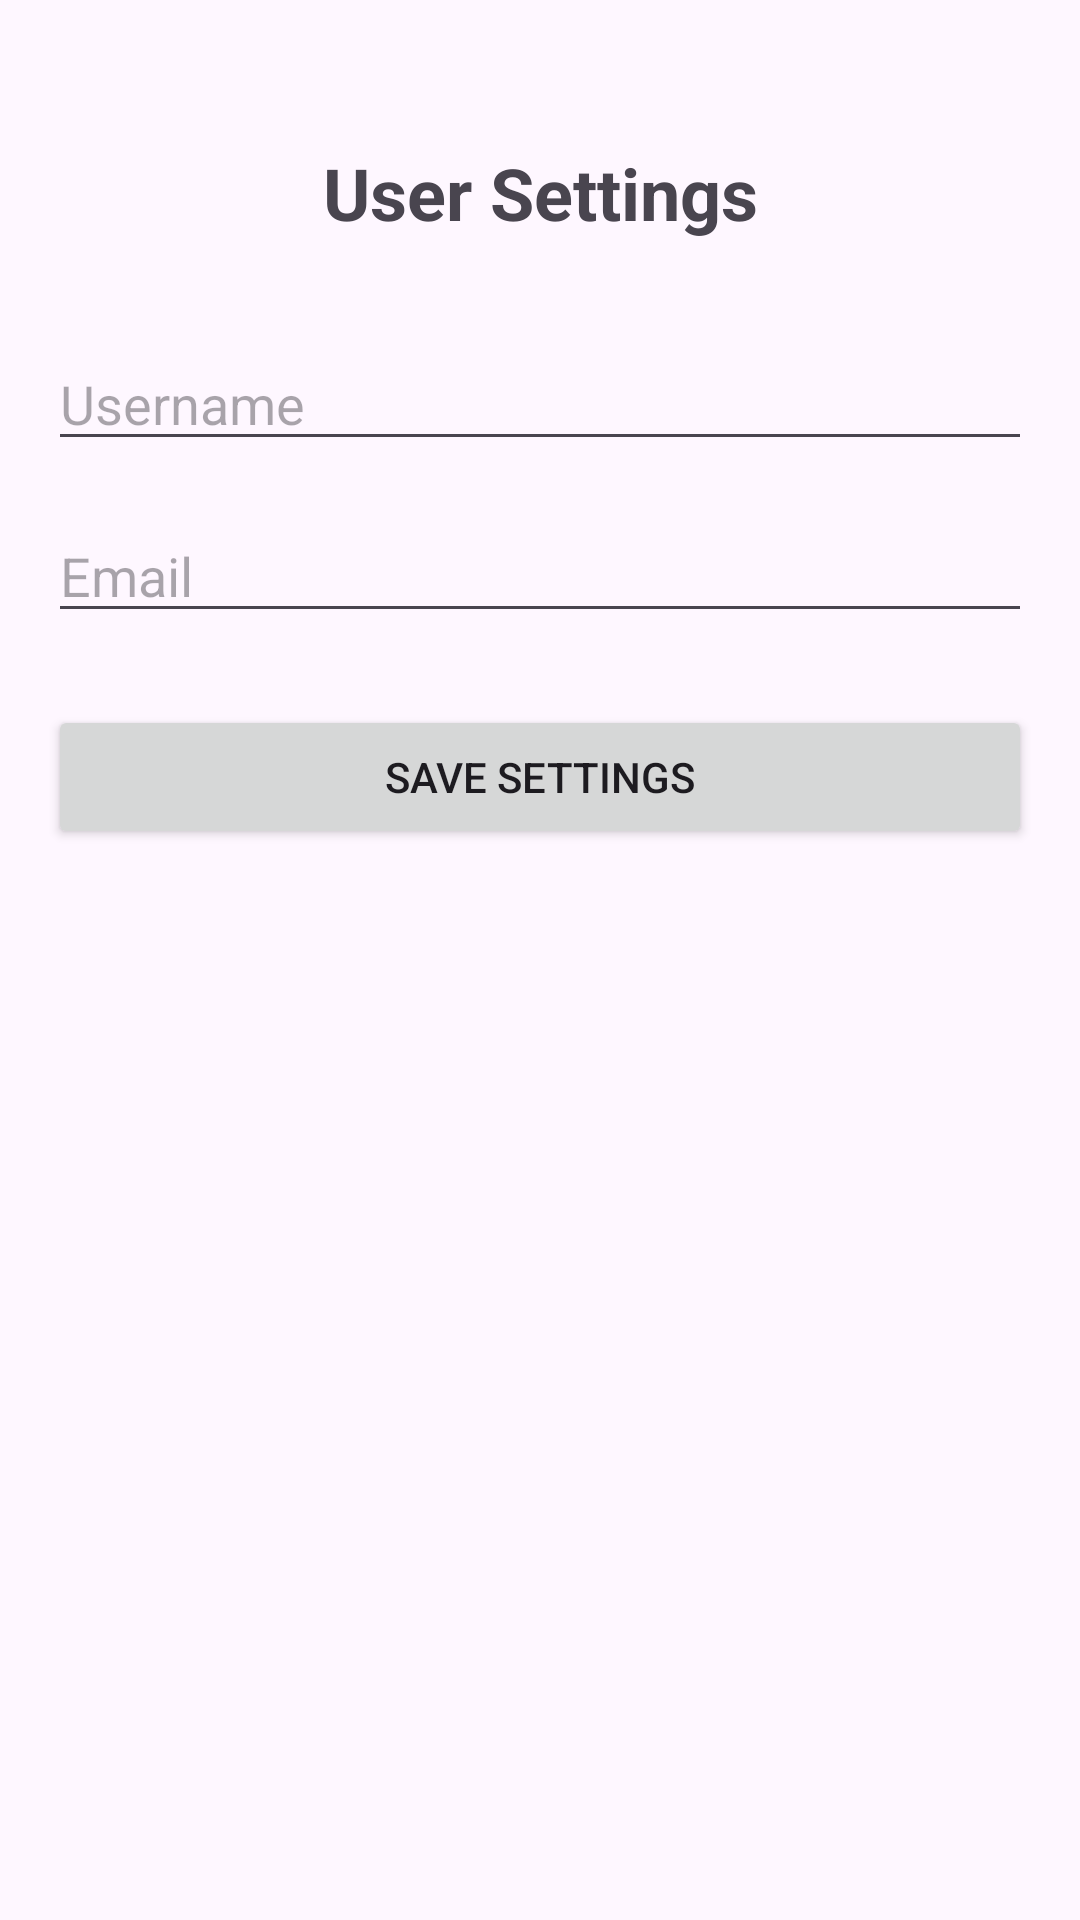

Android layout source for this screen:
<!-- AndroidManifest.xml: application theme Theme.DBStorage -->
<!-- res/layout/activity_settings.xml -->
<?xml version="1.0" encoding="utf-8"?>
<androidx.constraintlayout.widget.ConstraintLayout xmlns:android="http://schemas.android.com/apk/res/android"
    xmlns:app="http://schemas.android.com/apk/res-auto"
    xmlns:tools="http://schemas.android.com/tools"
    android:layout_width="match_parent"
    android:layout_height="match_parent"
    android:padding="16dp"
    tools:context=".SettingsActivity">

    <TextView
        android:id="@+id/settingsTitle"
        android:layout_width="wrap_content"
        android:layout_height="wrap_content"
        android:text="User Settings"
        android:textSize="24sp"
        android:textStyle="bold"
        app:layout_constraintTop_toTopOf="parent"
        app:layout_constraintStart_toStartOf="parent"
        app:layout_constraintEnd_toEndOf="parent"
        android:layout_marginTop="32dp"/>

    <EditText
        android:id="@+id/usernameEditText"
        android:layout_width="0dp"
        android:layout_height="wrap_content"
        android:layout_marginTop="32dp"
        android:hint="Username"
        android:inputType="textPersonName"
        app:layout_constraintEnd_toEndOf="parent"
        app:layout_constraintStart_toStartOf="parent"
        app:layout_constraintTop_toBottomOf="@+id/settingsTitle" />

    <EditText
        android:id="@+id/emailEditText"
        android:layout_width="0dp"
        android:layout_height="wrap_content"
        android:layout_marginTop="16dp"
        android:hint="Email"
        android:inputType="textEmailAddress"
        app:layout_constraintEnd_toEndOf="parent"
        app:layout_constraintStart_toStartOf="parent"
        app:layout_constraintTop_toBottomOf="@+id/usernameEditText" />

    <Button
        android:id="@+id/saveSettingsButton"
        android:layout_width="0dp"
        android:layout_height="wrap_content"
        android:layout_marginTop="24dp"
        android:text="Save Settings"
        app:layout_constraintEnd_toEndOf="parent"
        app:layout_constraintStart_toStartOf="parent"
        app:layout_constraintTop_toBottomOf="@+id/emailEditText" />

</androidx.constraintlayout.widget.ConstraintLayout>
<!-- resources referenced by this layout -->
<resources>
  <style name="Theme.DBStorage" parent="Base.Theme.DBStorage" />
  <style name="Base.Theme.DBStorage" parent="Theme.Material3.DayNight.NoActionBar">
          
          
      </style>
</resources>
